Image classification data set "data" (rokhayacoumbadiouf-bit/Atelier_Preparation_Donnees_Images on GitHub). Class labels (6): cardboard, glass, metal, paper, plastic, trash.

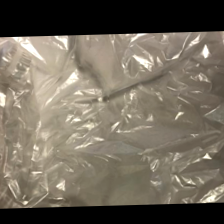
Label: trash

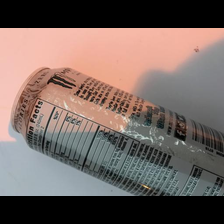
Label: metal

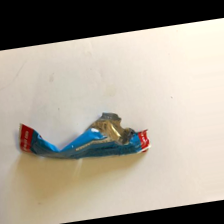
Label: trash

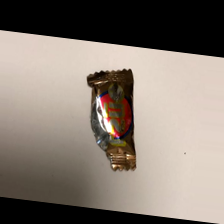
Label: trash

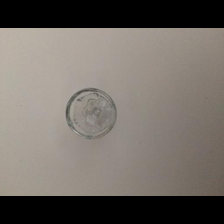
Label: glass

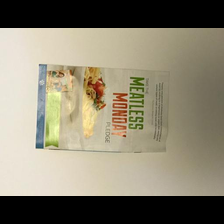
Label: paper
